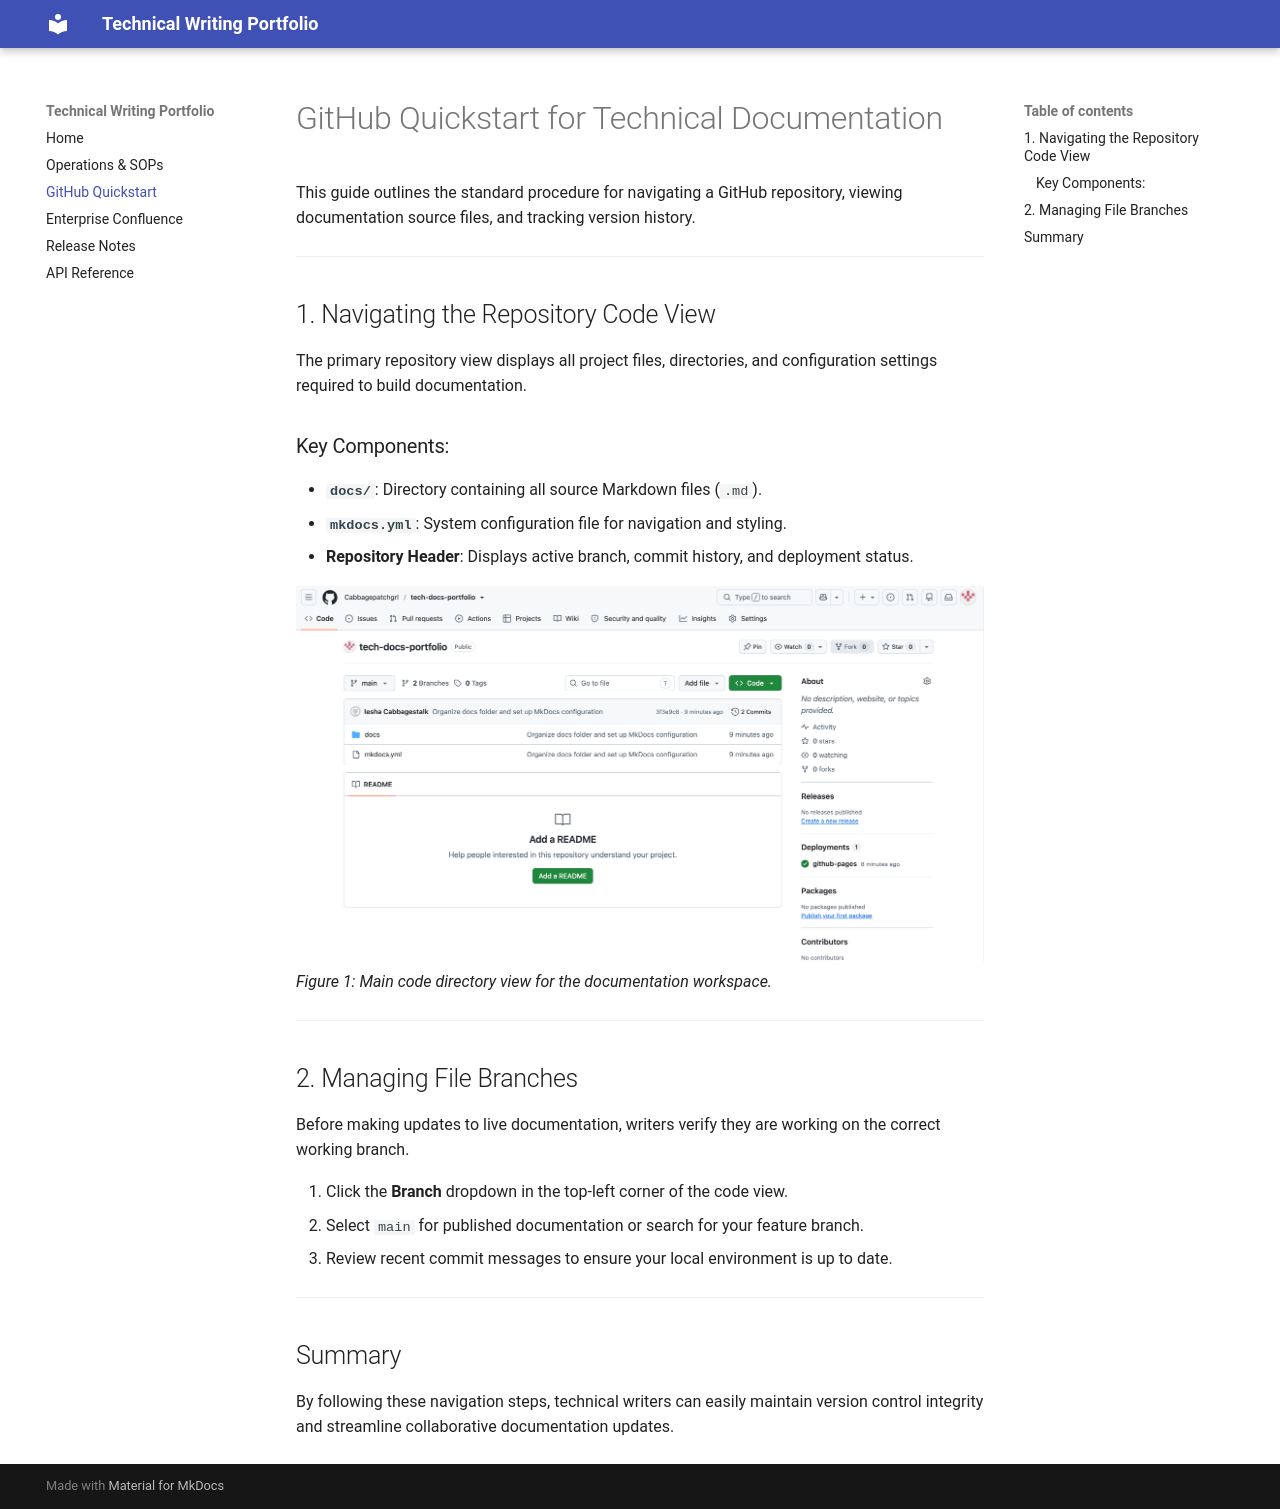

repository: Cabbagepatchgrl/tech-docs-portfolio · page: github-guide/index.html · generator: mkdocs

# GitHub Quickstart for Technical Documentation

This guide outlines the standard procedure for navigating a GitHub repository, viewing documentation source files, and tracking version history.

---

## 1. Navigating the Repository Code View

The primary repository view displays all project files, directories, and configuration settings required to build documentation.

### Key Components:
- **`docs/`**: Directory containing all source Markdown files (`.md`).
- **`mkdocs.yml`**: System configuration file for navigation and styling.
- **Repository Header**: Displays active branch, commit history, and deployment status.

![GitHub Repository Interface](assets/Dashboard-overview.png)
*Figure 1: Main code directory view for the documentation workspace.*

---

## 2. Managing File Branches

Before making updates to live documentation, writers verify they are working on the correct working branch.

1. Click the **Branch** dropdown in the top-left corner of the code view.
2. Select `main` for published documentation or search for your feature branch.
3. Review recent commit messages to ensure your local environment is up to date.

---

## Summary
By following these navigation steps, technical writers can easily maintain version control integrity and streamline collaborative documentation updates.
